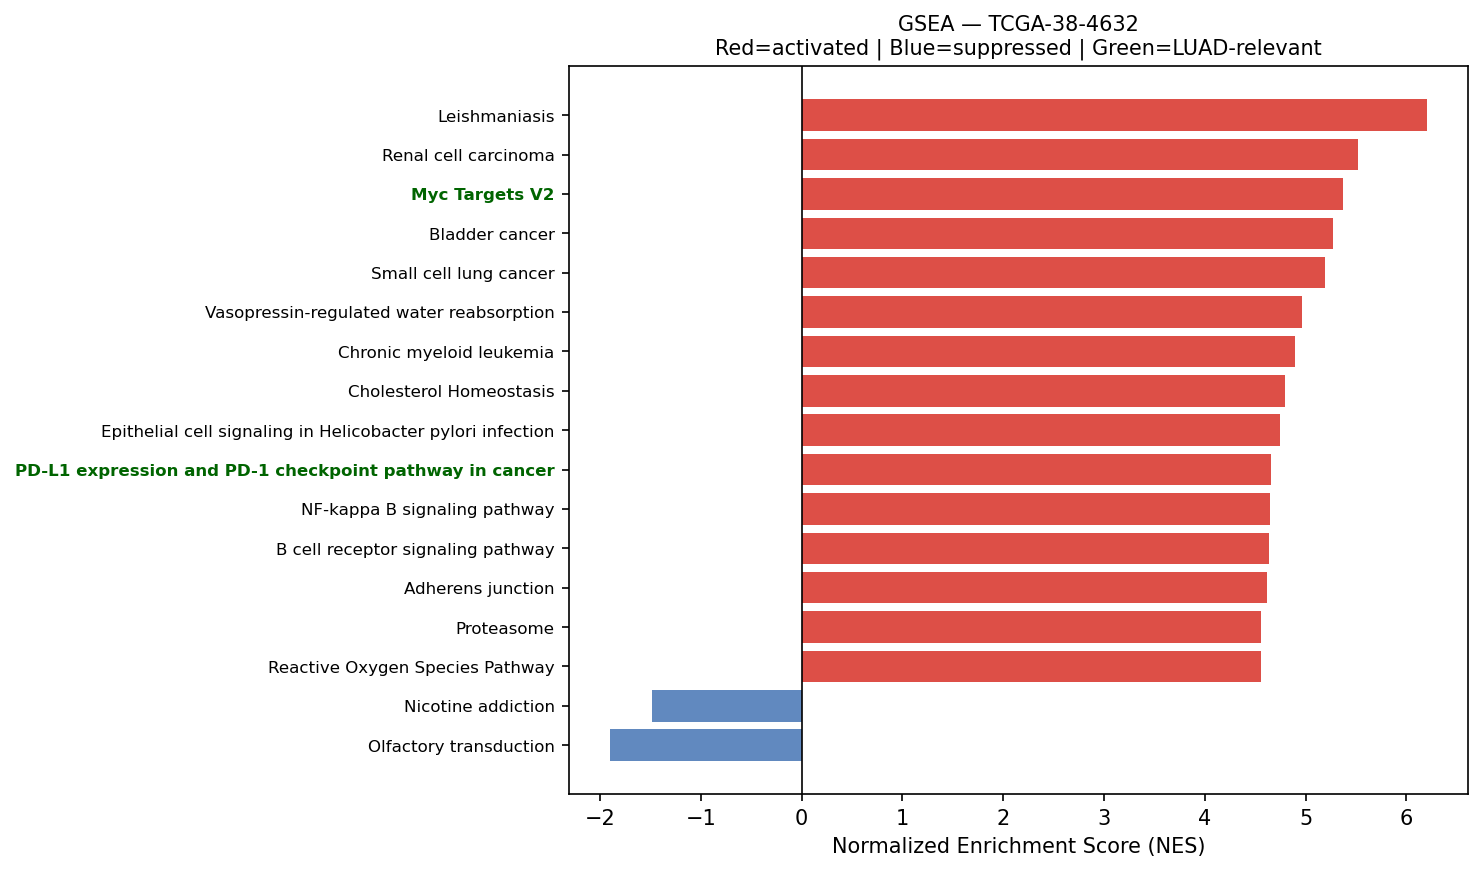

The table this chart was drawn from, first rows:
Name	Term	ES	NES	NOM p-val	FDR q-val	FWER p-val	Tag %	Gene %	Lead_genes	gene_set_db	luad_relevant
prerank	Leishmaniasis	0.7138	6.205	0.0	0.0	0.0	55/74	20.66%	HLA-DRA;HLA-DRB1;EEF1A1;HLA-DRB5;NFKBIA;…	KEGG_2021_Human	False
prerank	Renal cell carcinoma	0.6632	5.523	0.0	0.0	0.0	55/69	21.57%	ELOB;RAC1;HIF1A;EPAS1;MET;TGFB1;NRAS;FH;…	KEGG_2021_Human	False
prerank	Myc Targets V2	0.7419	5.372	0.0	0.0	0.0	51/57	21.32%	NPM1;SRM;HSPD1;CBX3;DCTPP1;EXOSC5;CDK4;G…	MSigDB_Hallmark_2020	True
prerank	Bladder cancer	0.7499	5.275	0.0	0.0	0.0	32/41	17.91%	CXCL8;MMP1;CCND1;CDH1;TYMP;NRAS;CDK4;CDK…	KEGG_2021_Human	False
prerank	Small cell lung cancer	0.6448	5.195	0.0	0.0	0.0	70/92	24.51%	CKS2;FN1;NFKBIA;LAMC2;ITGAV;LAMB3;CCND1;…	KEGG_2021_Human	False
prerank	Vasopressin-regulated water reabsorption	0.6014	4.965	0.0	0.0	0.0	35/44	21.94%	ARHGDIB;AQP3;DYNLL1;GNAS;ARHGDIA;CREB3;R…	KEGG_2021_Human	False
prerank	Chronic myeloid leukemia	0.7147	4.894	0.0	0.0	0.0	66/76	22.64%	NFKBIA;CCND1;GADD45A;TGFB1;NRAS;CDK4;GRB…	KEGG_2021_Human	False
prerank	Cholesterol Homeostasis	0.7246	4.801	0.0	0.0	0.0	56/74	15.53%	ACTG1;S100A11;ANXA5;LGALS3;CD9;SCD;ERRFI…	MSigDB_Hallmark_2020	False
prerank	Epithelial cell signaling in Helicobacte…	0.6189	4.747	0.0	0.0	0.0	50/70	21.38%	ATP6V1F;ATP6V0E1;CXCL8;RAC1;ATP6V0B;NFKB…	KEGG_2021_Human	False
prerank	PD-L1 expression and PD-1 checkpoint pat…	0.611	4.653	0.0	0.0	0.0	74/89	27.97%	NFKBIA;HIF1A;IFNGR1;FOS;NRAS;STAT1;IFNGR…	KEGG_2021_Human	True
prerank	NF-kappa B signaling pathway	0.645	4.644	0.0	0.0	0.0	79/101	27.48%	PLAU;CXCL8;NFKBIA;CD14;CCL13;ICAM1;TNFRS…	KEGG_2021_Human	False
prerank	B cell receptor signaling pathway	0.6367	4.634	0.0	0.0	0.0	67/79	28.82%	RAC1;NFKBIA;IFITM1;CD81;LYN;RAC2;FOS;NRA…	KEGG_2021_Human	False
prerank	Adherens junction	0.6581	4.619	0.0	0.0	0.0	58/71	24.72%	ACTB;ACTG1;NECTIN2;RHOA;RAC1;CTNNB1;ACTN…	KEGG_2021_Human	False
prerank	Proteasome	0.7604	4.559	0.0	0.0	0.0	38/46	14.16%	PSMB3;PSMD8;PSMB4;PSMA7;PSME1;PSMB5;PSMC…	KEGG_2021_Human	False
prerank	Reactive Oxygen Species Pathway	0.7538	4.558	0.0	0.0	0.0	37/48	14.58%	FTL;GPX4;PRDX4;PRDX1;PRDX6;TXN;PDLIM1;PR…	MSigDB_Hallmark_2020	False
prerank	Thyroid cancer	0.7034	4.555	0.0	0.0	0.0	27/37	18.08%	CTNNB1;CCND1;CDH1;NCOA4;GADD45A;TPM3;NRA…	KEGG_2021_Human	False
prerank	Ferroptosis	0.7327	4.501	0.0	0.0	0.0	33/41	15.41%	FTL;SAT1;GPX4;HMOX1;PRNP;NCOA4;VDAC3;FTH…	KEGG_2021_Human	False
prerank	Acute myeloid leukemia	0.6514	4.472	0.0	0.0	0.0	50/67	22.37%	EIF4EBP1;CD14;DUSP6;CCND1;NRAS;GRB2;JUP;…	KEGG_2021_Human	False
prerank	Endometrial cancer	0.5938	4.459	0.0	0.0	0.0	48/58	28.48%	CTNNB1;CCND1;CDH1;GADD45A;NRAS;GRB2;CDKN…	KEGG_2021_Human	False
prerank	Viral myocarditis	0.6966	4.441	0.0	0.0	0.0	39/57	15.22%	HLA-DRA;ACTB;ACTG1;HLA-DRB1;HLA-A;HLA-C;…	KEGG_2021_Human	False
prerank	TGF-beta Signaling	0.7543	4.439	0.0	0.0	0.0	50/54	23.09%	RHOA;PPP1CA;CTNNB1;FURIN;JUNB;CDH1;TGFB1…	MSigDB_Hallmark_2020	True
prerank	SNARE interactions in vesicular transpor…	0.7447	4.316	0.0	0.0	0.0	30/33	24.27%	VAMP8;VAMP5;VAMP3;BET1;YKT6;VAMP7;STX5;B…	KEGG_2021_Human	False
prerank	Amino sugar and nucleotide sugar metabol…	0.7219	4.301	0.0	0.0	0.0	45/48	24.37%	GFUS;GPI;CYB5R3;PGM1;GFPT1;UAP1;HEXB;UGD…	KEGG_2021_Human	False
prerank	Angiogenesis	0.6792	4.248	0.0	0.0	0.0	28/36	20.50%	S100A4;TIMP1;SPP1;LUM;COL3A1;APP;ITGAV;T…	MSigDB_Hallmark_2020	True
prerank	RNA polymerase	0.7331	4.097	0.0	0.0	0.0	27/31	20.87%	POLR2L;POLR2K;POLR2J;POLR2C;POLR2G;POLR2…	KEGG_2021_Human	True
prerank	Pyrimidine metabolism	0.5914	4.053	0.0	0.0	0.0	41/56	21.04%	TK1;CDA;CMPK1;UPP1;TYMP;DCTPP1;DTYMK;NME…	KEGG_2021_Human	False
prerank	Protein export	0.8269	3.999	0.0	0.0	0.0	18/23	8.66%	HSPA5;SRP9;SRP14;SEC61B;SEC61A1;SEC61G;S…	KEGG_2021_Human	False
prerank	Fatty acid elongation	0.6988	3.958	0.0	0.0	0.0	24/27	25.92%	ECHS1;PPT1;HADHA;ELOVL5;ELOVL1;HADHB;HAC…	KEGG_2021_Human	False
prerank	Osteoclast differentiation	0.6463	3.923	0.0	0.0	0.0	92/126	23.10%	TYROBP;RAC1;SOCS3;NFKBIA;CYBA;TNFRSF1A;J…	KEGG_2021_Human	False
prerank	Pertussis	0.637	3.905	0.0	0.0	0.0	54/76	20.35%	CALM2;SFTPA1;SFTPA2;C1QB;RHOA;C1QC;C1QA;…	KEGG_2021_Human	False
prerank	Various types of N-glycan biosynthesis	0.6118	3.82	0.0	0.0	0.0	31/39	24.29%	DAD1;RPN2;DDOST;RPN1;STT3B;B4GALT1;MGAT4…	KEGG_2021_Human	False
prerank	Allograft rejection	0.7308	3.773	0.0	0.0	0.0	20/35	11.01%	HLA-DRA;HLA-DRB1;HLA-A;HLA-C;HLA-B;HLA-E…	KEGG_2021_Human	False
prerank	DNA replication	0.715	3.741	0.0	0.0	0.0	30/36	20.86%	PCNA;POLE3;POLE4;RPA2;POLD2;MCM7;RFC2;MC…	KEGG_2021_Human	False
prerank	Base excision repair	0.7298	3.695	0.0	0.0	0.0	30/33	23.36%	PCNA;APEX1;POLE3;POLE4;POLD2;MPG;UNG;HMG…	KEGG_2021_Human	False
prerank	Type I diabetes mellitus	0.6195	3.651	0.0	0.0	0.0	21/41	11.01%	HLA-DRA;HLA-DRB1;HLA-A;HLA-C;HLA-B;HLA-E…	KEGG_2021_Human	False
prerank	Nucleotide excision repair	0.6306	3.639	0.0	0.0	0.0	35/46	23.07%	PCNA;POLE3;POLE4;RPA2;CETN2;RBX1;RAD23A;…	KEGG_2021_Human	False
prerank	Steroid biosynthesis	0.6942	3.554	0.0	0.0	0.0	16/20	16.19%	DHCR24;MSMO1;LIPA;FDFT1;SC5D;CYP24A1;DHC…	KEGG_2021_Human	False
prerank	Chagas disease	0.625	3.547	0.0	0.0	0.0	70/101	24.21%	CALR;C1QB;C1QC;C1QA;CXCL8;NFKBIA;TNFRSF1…	KEGG_2021_Human	False
prerank	Biosynthesis of unsaturated fatty acids	0.6856	3.538	0.0	0.0	0.0	22/27	25.92%	SCD;ELOVL5;ELOVL1;HACD3;TECR;ACOT7;SCP2;…	KEGG_2021_Human	False
prerank	Fc epsilon RI signaling pathway	0.5575	3.522	0.0	0.0	0.0	44/67	21.57%	RAC1;FCER1G;ALOX5AP;LYN;RAC2;NRAS;GRB2;C…	KEGG_2021_Human	False
prerank	Notch Signaling	0.684	3.514	0.0	0.0	0.0	27/32	26.20%	APH1A;CCND1;PSENEN;RBX1;SKP1;HES1;CUL1;P…	MSigDB_Hallmark_2020	True
prerank	VEGF signaling pathway	0.5852	3.507	0.0	0.0	0.0	44/59	23.91%	HSPB1;RAC1;MAPKAPK2;RAC2;NRAS;MAPKAPK3;M…	KEGG_2021_Human	False
prerank	Vibrio cholerae infection	0.6357	3.498	0.0	0.0	0.0	30/50	12.80%	ACTB;ACTG1;ARF1;ATP6V1F;KDELR2;ATP6V0E1;…	KEGG_2021_Human	False
prerank	Glycerophospholipid metabolism	0.491	3.479	0.0	0.0	0.0	58/97	23.26%	PLD3;LYPLA1;LPCAT1;AGPAT2;LYPLA2;PTDSS1;…	KEGG_2021_Human	False
prerank	Bacterial invasion of epithelial cells	0.6266	3.445	0.0	0.0	0.0	50/77	16.46%	ACTB;ACTG1;RHOA;RAC1;FN1;CTNNB1;ARPC3;AC…	KEGG_2021_Human	False
prerank	Mismatch repair	0.7123	3.405	0.0	0.0	0.0	21/23	23.90%	PCNA;RPA2;POLD2;RFC2;RPA3;SSBP1;RFC4;RFC…	KEGG_2021_Human	False
prerank	Graft-versus-host disease	0.6126	3.397	0.0	0.0	0.0	20/38	11.01%	HLA-DRA;HLA-DRB1;HLA-A;HLA-C;HLA-B;HLA-E…	KEGG_2021_Human	False
prerank	Cysteine and methionine metabolism	0.5799	3.393	0.0	0.0	0.0	29/49	16.79%	LDHA;MDH2;AHCY;SRM;AHCYL2;PSAT1;TST;ENOP…	KEGG_2021_Human	False
prerank	Fructose and mannose metabolism	0.6527	3.338	0.0	0.0	0.0	27/33	26.08%	TPI1;AKR1B1;GFUS;FBP1;PFKP;PFKFB3;HK1;GM…	KEGG_2021_Human	False
prerank	Fatty acid degradation	0.5512	3.28	0.0	0.0	0.0	28/43	21.20%	ECHS1;HADHA;ADH5;HADHB;ACSL4;ECI1;ACSL5;…	KEGG_2021_Human	False
prerank	Cholesterol metabolism	0.4234	3.28	0.0	0.0	0.0	26/50	16.52%	APOE;TSPO;APOC1;PLTP;NPC2;VDAC1;LIPA;VDA…	KEGG_2021_Human	False
prerank	Long-term potentiation	0.387	3.246	0.0	0.0	0.0	35/67	18.73%	CALM2;PPP1CA;ATF4;PPP1CB;NRAS;MAP2K1;CAL…	KEGG_2021_Human	False
prerank	Glutathione metabolism	0.6399	3.224	0.0	0.0	0.0	35/56	13.68%	GPX1;GSTP1;GPX4;GSTO1;PRDX6;ODC1;PGD;GPX…	KEGG_2021_Human	False
prerank	Valine, leucine and isoleucine degradati…	0.6213	3.217	0.0	0.0	0.0	39/48	24.31%	ECHS1;HSD17B10;HADHA;HIBADH;HADHB;ALDH9A…	KEGG_2021_Human	False
prerank	Sphingolipid metabolism	0.527	3.193	0.0	0.0	0.0	27/48	14.45%	PSAP;DEGS1;CERS2;NEU1;SGPP2;GLB1;UGCG;AS…	KEGG_2021_Human	False
prerank	Citrate cycle (TCA cycle)	0.6805	3.18	0.0	0.0	0.0	22/30	10.32%	MDH2;SDHC;SDHD;IDH2;IDH1;SDHB;FH;ACLY;DL…	KEGG_2021_Human	False
prerank	Circadian rhythm	0.5899	3.153	0.0	0.0	0.0	24/30	23.49%	BHLHE40;RBX1;SKP1;CUL1;PRKAA1;PRKAG1;PRK…	KEGG_2021_Human	False
prerank	Prolactin signaling pathway	0.4649	3.135	0.0	0.0	0.0	51/70	28.03%	SOCS3;CCND1;FOS;NRAS;STAT1;GRB2;MAP2K1;M…	KEGG_2021_Human	False
prerank	Malaria	0.5391	3.1	0.0	0.0	0.0	34/50	25.88%	SDC1;CXCL8;HBB;ICAM1;CCL2;CD81;MET;TGFB1…	KEGG_2021_Human	False
prerank	Basal transcription factors	0.5283	3.066	0.0	0.0	0.0	35/44	27.43%	TAF7;TAF13;GTF2A2;GTF2B;GTF2E2;TAF12;TAF…	KEGG_2021_Human	False
... 64 more rows
